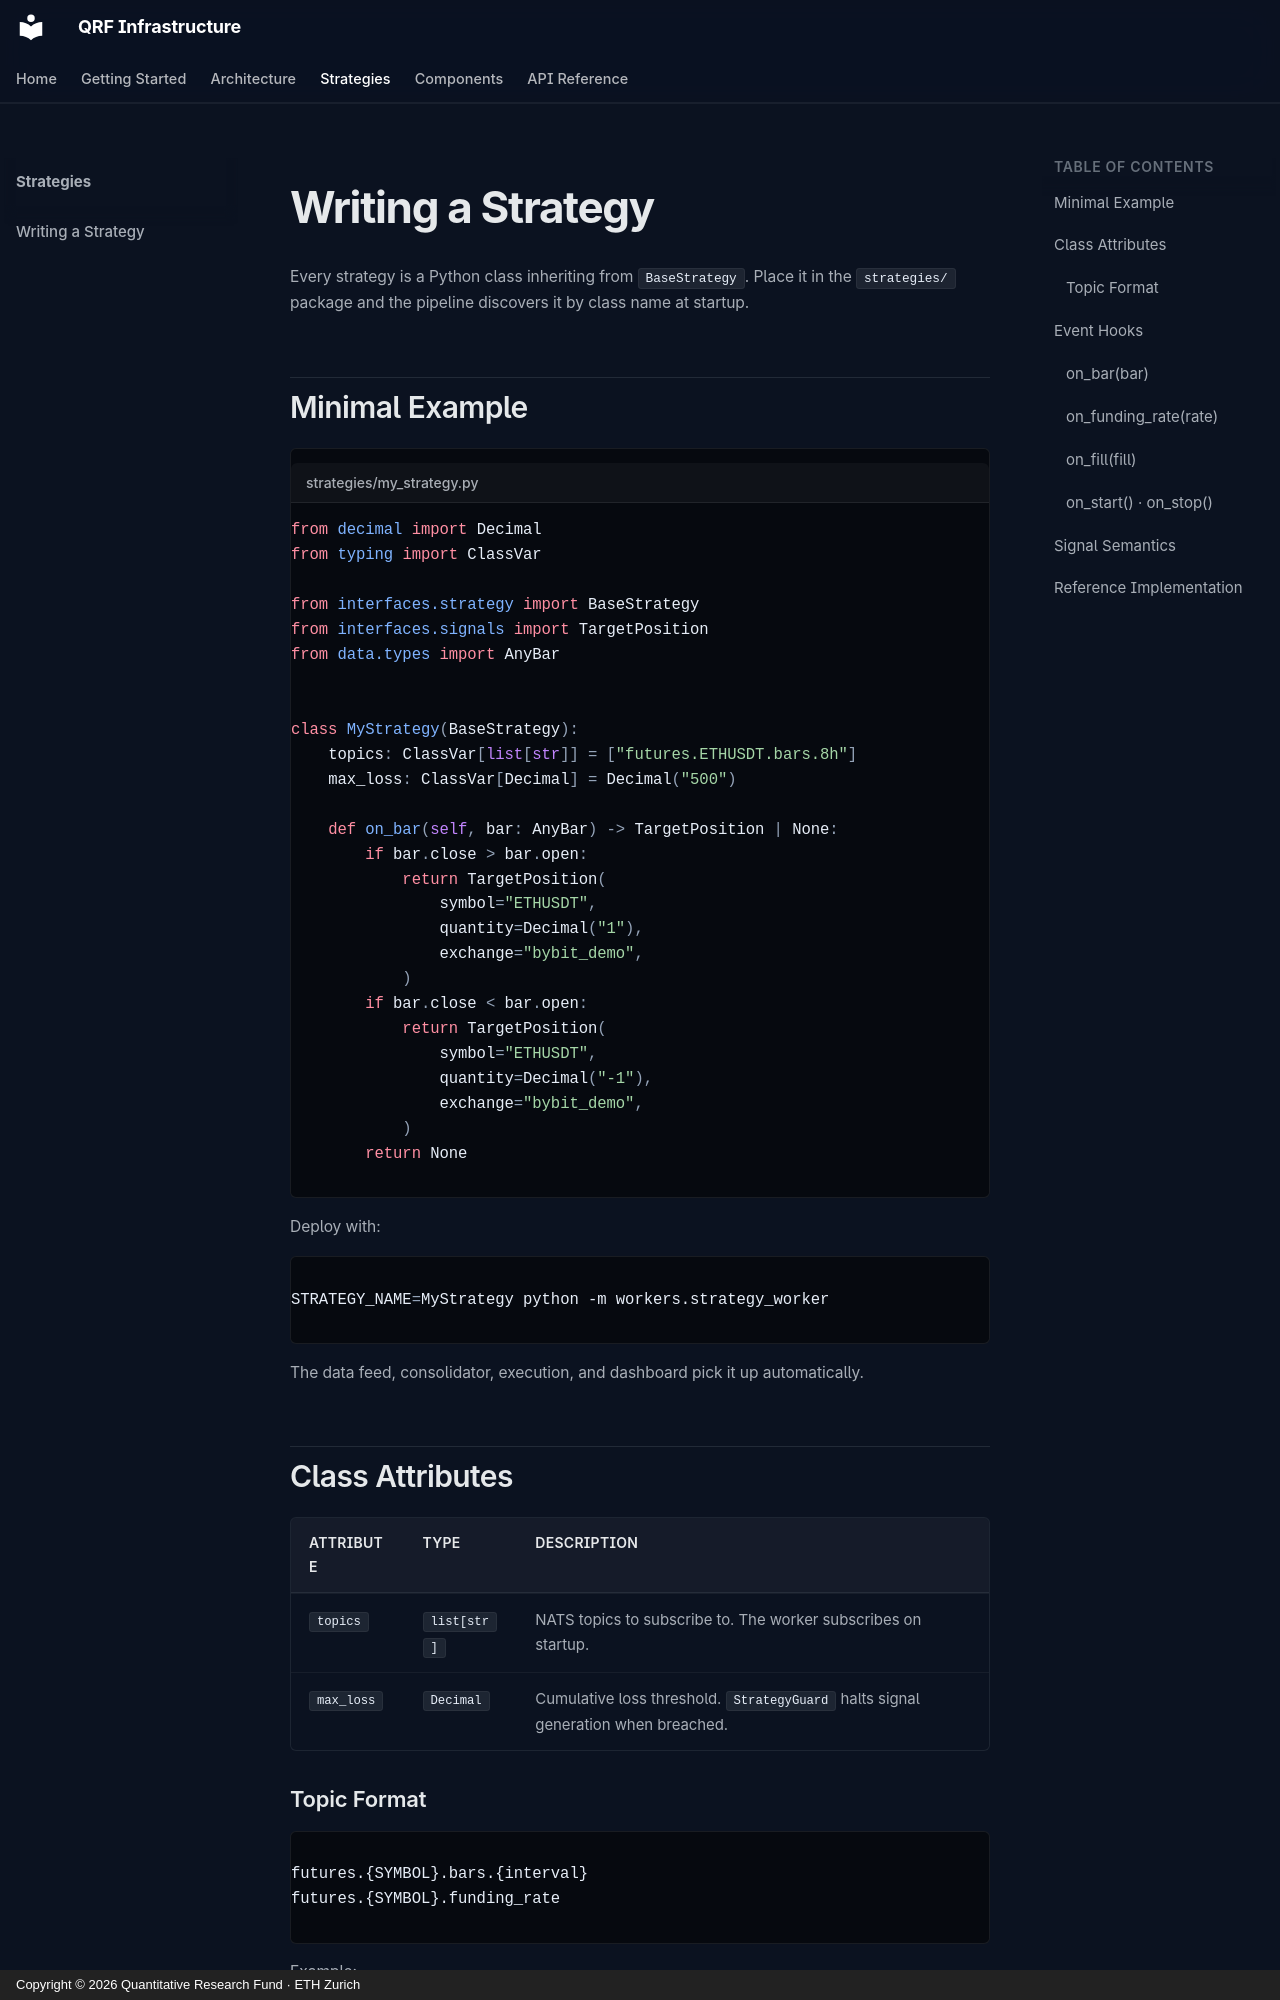

repository: ETH-Quant-Research-Group/Infrastructure · page: strategies/writing-a-strategy/index.html · generator: mkdocs · copyright: Copyright © 2026 Quantitative Research Fund · ETH Zurich

# Writing a Strategy

Every strategy is a Python class inheriting from `BaseStrategy`. Place it in the `strategies/` package and the pipeline discovers it by class name at startup.

## Minimal Example

```python title="strategies/my_strategy.py"
from decimal import Decimal
from typing import ClassVar

from interfaces.strategy import BaseStrategy
from interfaces.signals import TargetPosition
from data.types import AnyBar


class MyStrategy(BaseStrategy):
    topics: ClassVar[list[str]] = ["futures.ETHUSDT.bars.8h"]
    max_loss: ClassVar[Decimal] = Decimal("500")

    def on_bar(self, bar: AnyBar) -> TargetPosition | None:
        if bar.close > bar.open:
            return TargetPosition(
                symbol="ETHUSDT",
                quantity=Decimal("1"),
                exchange="bybit_demo",
            )
        if bar.close < bar.open:
            return TargetPosition(
                symbol="ETHUSDT",
                quantity=Decimal("-1"),
                exchange="bybit_demo",
            )
        return None
```

Deploy with:

```bash
STRATEGY_NAME=MyStrategy python -m workers.strategy_worker
```

The data feed, consolidator, execution, and dashboard pick it up automatically.

## Class Attributes

| Attribute | Type | Description |
|---|---|---|
| `topics` | `list[str]` | NATS topics to subscribe to. The worker subscribes on startup. |
| `max_loss` | `Decimal` | Cumulative loss threshold. `StrategyGuard` halts signal generation when breached. |

### Topic Format

```
futures.{SYMBOL}.bars.{interval}
futures.{SYMBOL}.funding_rate
```

Example:

```python
topics = [
    "futures.ETHUSDT.bars.8h",
    "futures.ETHUSDT.funding_rate",
    "futures.LINKUSDT.bars.8h",
]
```
